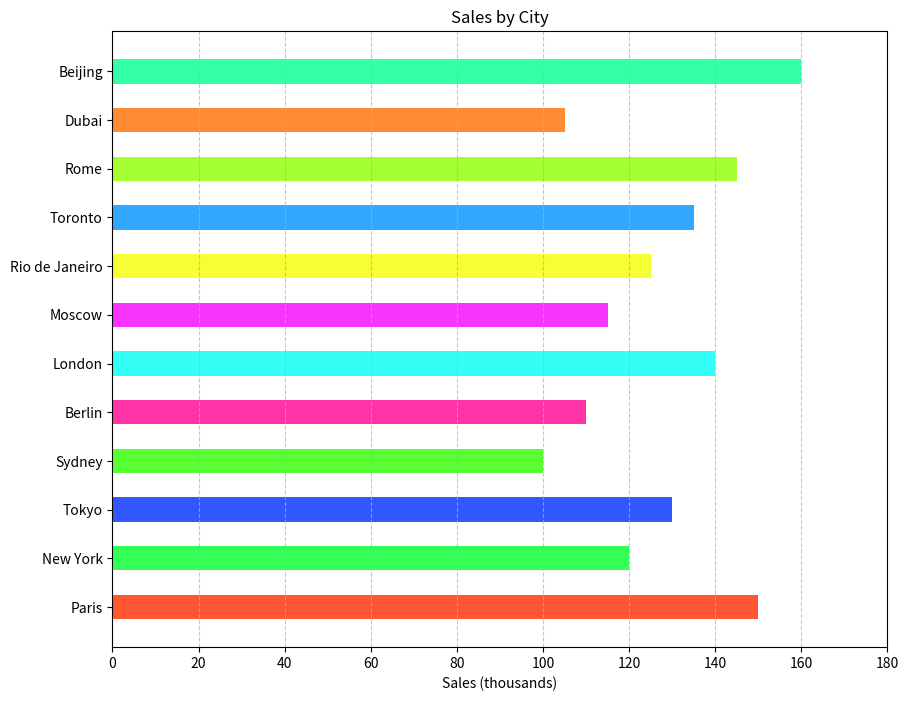

Here is the Python script that generated this plot:

import matplotlib.pyplot as plt

locations = ['Paris', 'New York', 'Tokyo', 'Sydney', 'Berlin', 'London', 'Moscow', 'Rio de Janeiro', 'Toronto', 'Rome', 'Dubai', 'Beijing']
sales = [150, 120, 130, 100, 110, 140, 115, 125, 135, 145, 105, 160]
colors = ['#FF5733', '#33FF57', '#3357FF', '#57FF33', '#FF33A6', '#33FFF6', '#F633FF', '#F6FF33', '#33A6FF', '#A6FF33', '#FF8C33', '#33FFA6']

plt.figure(figsize=(10, 8))
plt.barh(locations, sales, color=colors, height=0.5)
plt.xlabel('Sales (thousands)')
plt.title('Sales by City')
plt.xlim(0, max(sales) + 20)
plt.grid(axis='x', linestyle='--', alpha=0.7)
plt.show()
